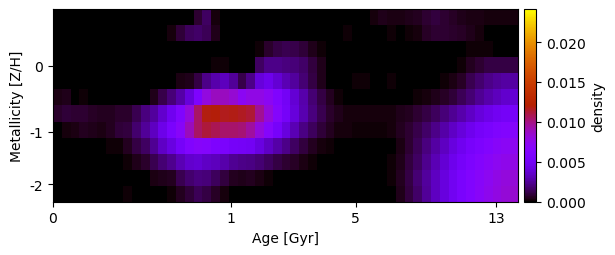

Source data for this figure (header and first rows):
-2.770987038253763750e-20, 4.994066882770369002e-21, 2.575436234261842808e-20, -2.994666456070935494e-20, -5.426480102083935445e-20, 2.587287510015282461e-19, 5.838088379990029749e-20, 4.613936162750670768e-19, 2.363389544427460868e-19, -1.260766874381268676e-18, 7.267611576710638505e-20, 7.876876201719135505e-20, -1.173994161442277890e-20, -3.406341836455161497e-20, 1.108262182755809037e-20, -1.946600022872453468e-19, 8.375726183210562177e-04, 1.554484054376432034e-03, 2.790798497334869726e-04, 1.985172951732208318e-19, 5.761844489732544944e-19, 2.409242848891974959e-20, 8.493975683308056465e-20, -2.619201445704851628e-19
1.148398206981195893e-20, 1.632751420724708927e-20, -2.561744635701715546e-20, -8.002909125457306967e-21, -5.484400453555426532e-20, 1.638240136007541937e-19, 2.946103516290072921e-19, -2.988700496448125396e-20, -2.894686294913401077e-18, 3.859748039926644562e-20, 1.620194127483927445e-19, 1.141946432466124368e-19, -4.818510000174606778e-20, 2.225045698817340839e-04, 8.959315605747131522e-04, 1.470761587831585608e-03, 1.666300648029511462e-03, 1.344055660039931164e-03, 4.330047320906390499e-04, 1.107661653036088355e-20, 1.934460850019677003e-19, 2.818889935618444619e-19, -3.400742105250712856e-19, 7.035863485841738889e-20
5.349566412241827340e-20, 5.392795188228316435e-20, -7.197429450055777392e-19, 2.454627455075524082e-21, 1.736854209544120625e-19, -1.863684250398289460e-20, -1.395217023796355306e-19, 1.346654226173516313e-18, -3.121342120793298447e-19, -1.634228020731530746e-19, 1.653742033976470589e-21, 8.157202185221002757e-20, -1.146999207384879910e-20, 1.730446809841217369e-20, -3.696931634637503763e-21, 9.546291798111474503e-21, 4.602699302906727073e-19, -2.541945162175140687e-20, -6.367048032725058379e-20, -5.244243351193362906e-19, -2.147257241688963829e-18, -1.438238648760926688e-18, 2.652236478659329507e-19, 1.155654979217330015e-04
2.034793452455697279e-20, -1.669117004943801811e-19, 3.119388578516485421e-20, 2.298598082757749892e-19, 1.415535358615184860e-19, 2.950955051227404746e-19, 4.819304100807872764e-19, -1.253107596880915170e-18, 9.986397929064409144e-19, -4.641675389885037224e-19, 2.811192269878720637e-19, -3.261158750447098801e-19, 1.632670023271006795e-19, -1.063233436894919806e-19, -8.255146430043468753e-20, -1.000094530503594584e-19, -9.127881104488574870e-19, 1.798362408960397497e-20, 1.621043640476702561e-04, 1.250064768124340071e-04, 2.006906594559473116e-19, 3.192831608636375937e-19, -3.647588897151387920e-21, 1.585893219297661088e-03
-4.666937129934758265e-19, 1.285338940299444493e-19, 1.211337505816602640e-20, -9.213932490105779134e-20, -6.500610435910752185e-19, 7.865504772145456699e-20, 1.106338704690996212e-20, -1.776957432667660095e-18, 4.861435185112642138e-19, 6.440805502374149987e-20, -1.968782507217009494e-20, 6.130387553235861108e-19, 6.194922848228366666e-20, -1.738561249822751009e-22, 3.191087565605321805e-04, 4.438190059901049242e-04, 1.082372159079440658e-03, 2.183377961166721101e-03, 2.904106135971763411e-03, 3.289806404228372283e-03, 2.496394514791556475e-03, 1.224515693064843168e-03, 2.210310646281422528e-03, 3.999277247321257091e-03
3.417261217598428638e-04, 4.001158156289219190e-04, 1.645064081184661198e-06, 9.840373079909165138e-05, 1.091685614242823883e-20, -5.241771537570367767e-20, -1.895472111023065425e-20, 2.436544804408746408e-19, -2.577589084202570962e-19, 5.373199368751357999e-19, 2.306240975090851808e-19, 3.893454899748538555e-04, 1.135462082033735767e-03, 1.902756129168231471e-03, 2.824244940419633285e-03, 3.963589935461096607e-03, 5.963309758840083623e-03, 7.958398118654662692e-03, 8.794049338068286870e-03, 8.814216249424777425e-03, 8.389068811743172205e-03, 7.171864773812142851e-03, 7.747714529821470714e-03, 7.779295854896874085e-03
7.425395979486353352e-04, 8.679946390823035408e-04, 7.645679032793321504e-04, 7.607194760322745584e-04, 6.045651336803748712e-04, 5.128174205518366748e-04, 5.350491113355715193e-04, 7.071174068431871230e-04, 6.787242654495414867e-04, 1.292165904854656331e-03, 1.990567453860893690e-03, 2.636396325531925686e-03, 3.598706105146825401e-03, 4.778569998157675310e-03, 6.144422752055167351e-03, 8.099399691116296318e-03, 1.054716500682043728e-02, 1.185110897829640478e-02, 1.190809432274055231e-02, 1.164623365230623743e-02, 1.175826451465429578e-02, 1.158655054239607525e-02, 1.131206605853202381e-02, 9.650957523198961524e-03
6.062569802131472267e-05, 2.546449406495316248e-04, 3.282805205133149259e-04, 4.912223771634559918e-04, 4.208627655286311916e-04, 3.679240867246317040e-04, 5.132261996940122844e-04, 8.710047643431409557e-04, 9.955420814373135748e-04, 1.754741019700370441e-03, 2.461916904897198596e-03, 3.390793896990195247e-03, 4.473231273180338849e-03, 5.580162467704024437e-03, 6.844979957743133232e-03, 8.876444861803688136e-03, 1.047634786073376942e-02, 1.114325031902708985e-02, 1.076120925204216913e-02, 1.040028252124300390e-02, 1.043397513939028041e-02, 1.027838623877654067e-02, 9.487903831949296568e-03, 8.073969577135494194e-03
-5.699904729991547119e-19, -1.571257317979659547e-19, 1.972602305771335684e-19, -1.328600114136764989e-20, -1.668360709355238337e-20, 4.912986962217985267e-05, 1.144500243979040431e-04, 1.878036287720021339e-04, 5.546219170480228477e-04, 1.057818274737740453e-03, 1.511270622159481157e-03, 2.361050942673643092e-03, 3.440740463312451630e-03, 4.231797868096923154e-03, 5.266910166930344195e-03, 6.232601668821169394e-03, 6.788606905889301921e-03, 6.523760157283574161e-03, 5.976189805810521415e-03, 5.727690947933412012e-03, 5.271132640359234810e-03, 5.171820684016968650e-03, 4.934435614973535673e-03, 4.198868504112295875e-03
2.586454938727610100e-19, -3.659291194957949661e-19, 3.948985444450334980e-20, 9.186482474274044168e-19, 5.287285407909941559e-21, -4.534973376572905699e-20, -1.101981495668051087e-21, -1.527687024302251327e-20, 1.301256990445289732e-04, 4.180676011125952947e-04, 7.348288570044276885e-04, 1.273382477980544020e-03, 1.806236345011479364e-03, 2.268298052617756261e-03, 3.023955725193863339e-03, 3.624341075602872594e-03, 3.784737001638918425e-03, 3.415903396214214297e-03, 3.228547019133187236e-03, 2.886658372966569800e-03, 2.397082591524687337e-03, 2.237494160943957842e-03, 2.168231081333451323e-03, 1.808304589200938201e-03
5.959335784013626610e-20, 1.781484205365584608e-21, 3.781114283751694367e-20, 1.165394770793968943e-21, -1.928961843080527078e-20, -7.527251186423657188e-21, -1.129153062524463908e-19, 3.022454110434872532e-20, 1.414356126304787872e-05, -5.315834560154039696e-21, 6.047818365253672005e-05, 3.329057871866516766e-04, 4.488852345935925403e-04, 5.142394475741604533e-04, 1.263081788283398291e-03, 1.746013597662476402e-03, 2.045520149106372105e-03, 1.934024204460696103e-03, 1.450905748395223994e-03, 1.009166492704061504e-03, 5.204560757075550039e-04, 3.895123640608427859e-04, 5.533241858987614486e-04, 3.444033327897113857e-04
4.921902434042402857e-19, 1.053270429657920861e-19, -4.177328687022407956e-19, 5.325267263999493636e-05, 7.638836302618179612e-21, 2.092830171567091783e-19, -2.919964361061808681e-20, -1.556421830912940974e-21, 1.511982533549744356e-04, 5.896305098444697476e-05, -2.206265311641397845e-19, 8.646586833738626799e-05, 4.556666320989313540e-05, 1.051690885081486815e-04, 4.887986040708100065e-04, 8.972372143590665776e-04, 1.337865966857088029e-03, 1.079717107188403122e-03, 6.454917610536902188e-04, 2.441835720187254398e-04, 1.311584956241641525e-21, 1.040989461207488914e-19, 3.535042737053384581e-22, 1.558041143482592372e-19
